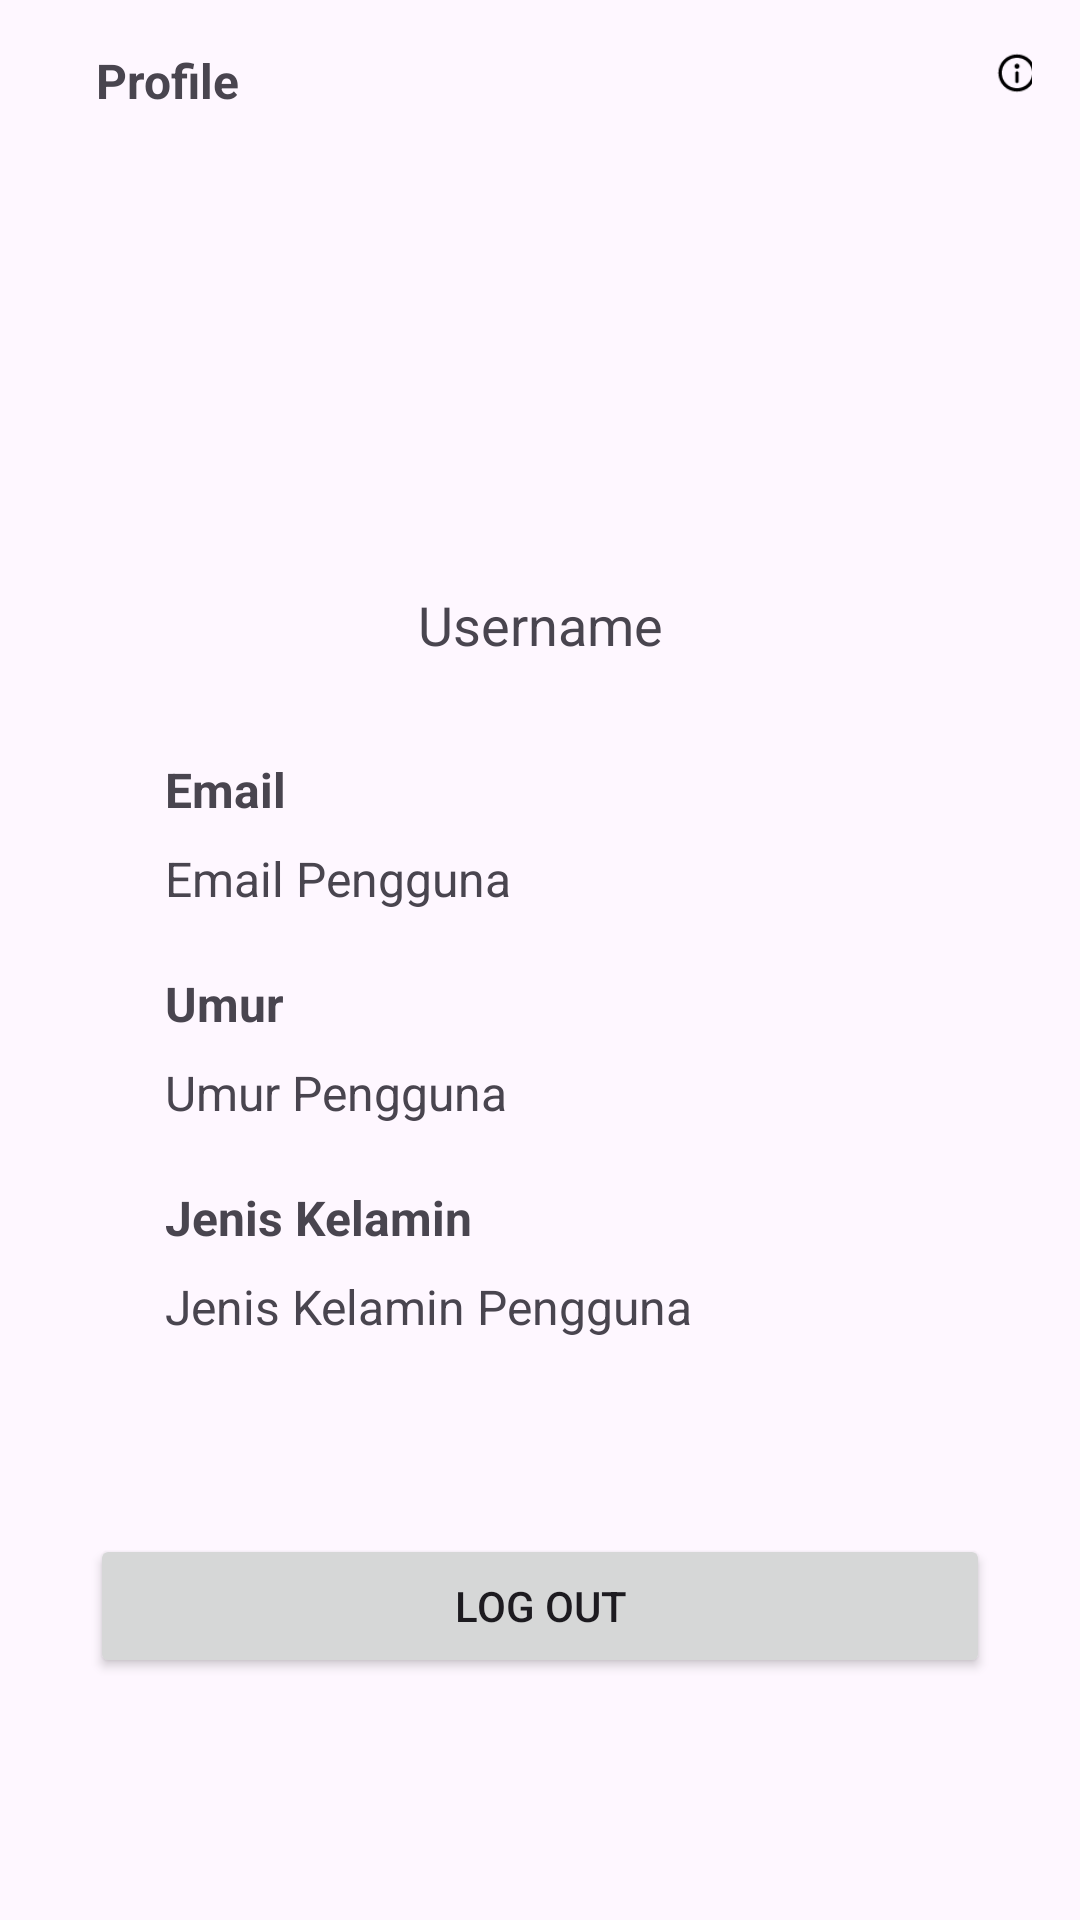

This screen was rendered from an Android layout file. Write that file and the resources it references.
<!-- AndroidManifest.xml: application theme Theme.KidzLearnApp -->
<!-- res/layout/fragment_profile.xml -->
<?xml version="1.0" encoding="utf-8"?>
<FrameLayout xmlns:android="http://schemas.android.com/apk/res/android"
    xmlns:tools="http://schemas.android.com/tools"
    android:layout_width="match_parent"
    android:layout_height="match_parent"
    xmlns:app="http://schemas.android.com/apk/res-auto"
    tools:context=".view.fragment.ProfileFragment">

    <androidx.constraintlayout.widget.ConstraintLayout
        android:layout_width="match_parent"
        android:layout_height="match_parent">

        <LinearLayout
            android:layout_width="match_parent"
            android:layout_height="wrap_content"
            android:padding="16dp"
            android:layout_marginTop="8dp"
            android:orientation="horizontal"
            tools:ignore="MissingConstraints">

            <TextView
                android:layout_width="wrap_content"
                android:layout_height="wrap_content"
                android:text="Profile"
                android:layout_marginStart="16dp"
                android:textSize="16sp"
                android:textStyle="bold" />

            <ImageView
                android:layout_width="18dp"
                android:layout_height="18dp"
                android:layout_marginTop="-1dp"
                android:layout_marginStart="250dp"
                android:src="@drawable/ic_feedback" />

            <ImageView
                android:layout_width="21dp"
                android:layout_height="21dp"
                android:layout_marginTop="-2.5dp"
                android:layout_marginStart="10dp"
                android:src="@drawable/ic_about" />

        </LinearLayout>

        <ImageView
            android:id="@+id/iv_profile_pic"
            android:layout_width="100dp"
            android:layout_height="100dp"
            tools:src="@tools:sample/avatars"
            app:layout_constraintTop_toTopOf="parent"
            app:layout_constraintStart_toStartOf="parent"
            app:layout_constraintEnd_toEndOf="parent"
            android:layout_marginTop="80dp"/>

        <TextView
            android:id="@+id/tv_username"
            android:layout_width="wrap_content"
            android:layout_height="wrap_content"
            android:text="Username"
            android:textSize="18sp"
            app:layout_constraintTop_toBottomOf="@+id/iv_profile_pic"
            app:layout_constraintStart_toStartOf="parent"
            app:layout_constraintEnd_toEndOf="parent"
            android:layout_marginTop="16dp"/>

        <TextView
            android:id="@+id/tv_email"
            android:layout_width="wrap_content"
            android:layout_height="wrap_content"
            android:text="Email"
            android:textSize="16sp"
            android:textStyle="bold"
            android:layout_marginTop="32dp"
            android:layout_marginStart="55dp"
            app:layout_constraintTop_toBottomOf="@id/tv_username"
            app:layout_constraintStart_toStartOf="parent" />

        <TextView
            android:id="@+id/tv_email_user"
            android:layout_width="wrap_content"
            android:layout_height="wrap_content"
            android:text="Email Pengguna"
            android:textSize="16dp"
            android:layout_marginTop="8dp"
            android:layout_marginStart="55dp"
            app:layout_constraintTop_toBottomOf="@id/tv_email"
            app:layout_constraintStart_toStartOf="parent" />

        <TextView
            android:id="@+id/tv_age"
            android:layout_width="wrap_content"
            android:layout_height="wrap_content"
            android:text="Umur"
            android:textSize="16sp"
            android:textStyle="bold"
            android:layout_marginTop="20dp"
            android:layout_marginStart="55dp"
            app:layout_constraintTop_toBottomOf="@id/tv_email_user"
            app:layout_constraintStart_toStartOf="parent" />

        <TextView
            android:id="@+id/tv_age_user"
            android:layout_width="wrap_content"
            android:layout_height="wrap_content"
            android:text="Umur Pengguna"
            android:textSize="16dp"
            android:layout_marginTop="8dp"
            android:layout_marginStart="55dp"
            app:layout_constraintTop_toBottomOf="@id/tv_age"
            app:layout_constraintStart_toStartOf="parent" />

        <TextView
            android:id="@+id/tv_gender"
            android:layout_width="wrap_content"
            android:layout_height="wrap_content"
            android:text="Jenis Kelamin"
            android:textSize="16sp"
            android:textStyle="bold"
            android:layout_marginTop="20dp"
            android:layout_marginStart="55dp"
            app:layout_constraintTop_toBottomOf="@id/tv_age_user"
            app:layout_constraintStart_toStartOf="parent" />

        <TextView
            android:id="@+id/tv_gender_user"
            android:layout_width="wrap_content"
            android:layout_height="wrap_content"
            android:text="Jenis Kelamin Pengguna"
            android:textSize="16dp"
            android:layout_marginTop="8dp"
            android:layout_marginStart="55dp"
            app:layout_constraintTop_toBottomOf="@id/tv_gender"
            app:layout_constraintStart_toStartOf="parent" />

        <Button
            android:id="@+id/btn_logout"
            android:layout_width="300dp"
            android:layout_height="wrap_content"
            android:text="Log Out"
            app:layout_constraintTop_toBottomOf="@id/tv_gender_user"
            app:layout_constraintStart_toStartOf="parent"
            app:layout_constraintEnd_toEndOf="parent"
            android:layout_marginTop="65dp"/>

    </androidx.constraintlayout.widget.ConstraintLayout>


</FrameLayout>
<!-- resources referenced by this layout -->
<resources>
  <!-- drawable ic_about: png bitmap (drawable, 861 bytes) -->
  <!-- drawable ic_feedback: png bitmap (drawable, 637 bytes) -->
  <style name="Theme.KidzLearnApp" parent="Base.Theme.KidzLearnApp" />
  <style name="Base.Theme.KidzLearnApp" parent="Theme.Material3.DayNight.NoActionBar">
          
          
      </style>
</resources>
